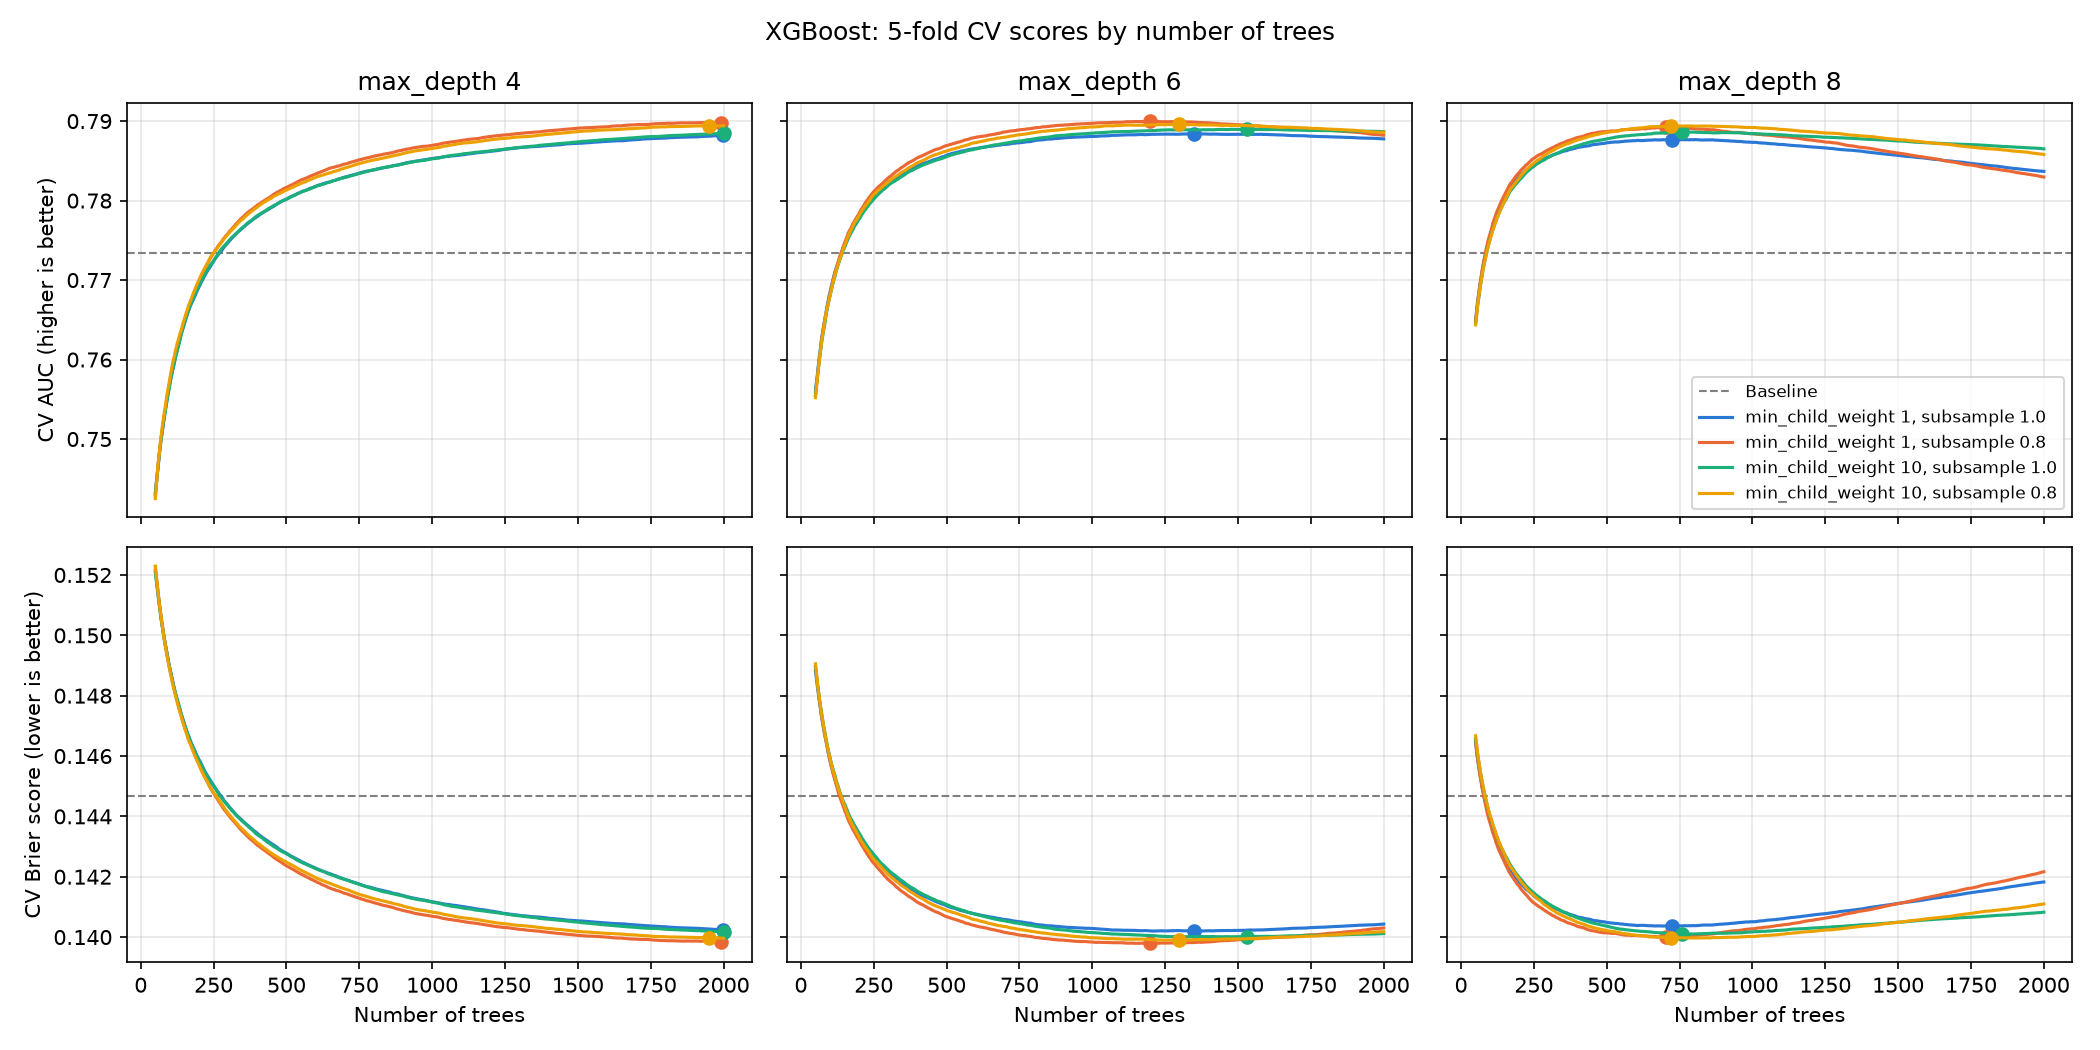

Values plotted in this chart, from the file beside it:
max_depth, min_child_weight, subsample, fold, fold_best_trees, fold_best_auc, seconds
4, 1, 0.8, 1, 1939, 0.7918, 94
4, 1, 0.8, 2, 1813, 0.7911, 93.42
4, 1, 0.8, 3, 1967, 0.789, 91.69
4, 1, 0.8, 4, 2000, 0.7869, 91.4
4, 1, 0.8, 5, 1858, 0.7905, 93.29
4, 1, 1.0, 1, 1998, 0.7898, 89.16
4, 1, 1.0, 2, 1974, 0.7895, 89.64
4, 1, 1.0, 3, 2000, 0.7877, 88.33
4, 1, 1.0, 4, 1999, 0.7849, 88.82
4, 1, 1.0, 5, 1999, 0.7891, 88.17
4, 10, 0.8, 1, 1919, 0.7915, 90.17
4, 10, 0.8, 2, 1916, 0.7907, 90
4, 10, 0.8, 3, 1965, 0.7883, 90.76
4, 10, 0.8, 4, 1948, 0.7864, 92.31
4, 10, 0.8, 5, 1930, 0.7903, 90.12
4, 10, 1.0, 1, 1914, 0.79, 88.49
4, 10, 1.0, 2, 1992, 0.7903, 88.38
4, 10, 1.0, 3, 2000, 0.7873, 89.05
4, 10, 1.0, 4, 1998, 0.7854, 88.47
4, 10, 1.0, 5, 2000, 0.7893, 89.08
6, 1, 0.8, 1, 1112, 0.7921, 93.12
6, 1, 0.8, 2, 1292, 0.7912, 94.02
6, 1, 0.8, 3, 1228, 0.7894, 93.15
6, 1, 0.8, 4, 1171, 0.7863, 93.5
6, 1, 0.8, 5, 1278, 0.7914, 93.22
6, 1, 1.0, 1, 1074, 0.7898, 91.51
6, 1, 1.0, 2, 1575, 0.79, 91.63
6, 1, 1.0, 3, 1345, 0.7883, 91.19
6, 1, 1.0, 4, 1114, 0.7849, 91.87
6, 1, 1.0, 5, 1349, 0.7895, 91.74
6, 10, 0.8, 1, 1270, 0.7914, 93.02
6, 10, 0.8, 2, 1291, 0.7913, 93.33
6, 10, 0.8, 3, 1235, 0.7886, 92.8
6, 10, 0.8, 4, 1248, 0.7861, 93.47
6, 10, 0.8, 5, 1422, 0.7907, 93
6, 10, 1.0, 1, 1504, 0.7908, 92.26
6, 10, 1.0, 2, 1509, 0.7909, 93.25
6, 10, 1.0, 3, 1869, 0.788, 93.24
6, 10, 1.0, 4, 1382, 0.7856, 92.74
6, 10, 1.0, 5, 1309, 0.7899, 92.83
8, 1, 0.8, 1, 706, 0.7912, 97.65
8, 1, 0.8, 2, 675, 0.7906, 98.02
8, 1, 0.8, 3, 793, 0.7886, 97.62
8, 1, 0.8, 4, 615, 0.7855, 98.18
8, 1, 0.8, 5, 748, 0.7905, 97.94
8, 1, 1.0, 1, 609, 0.789, 95.54
8, 1, 1.0, 2, 802, 0.7893, 95.63
8, 1, 1.0, 3, 863, 0.7871, 96.24
8, 1, 1.0, 4, 866, 0.7841, 97.53
8, 1, 1.0, 5, 724, 0.7896, 95.69
8, 10, 0.8, 1, 818, 0.7914, 97.41
8, 10, 0.8, 2, 722, 0.7911, 97.04
8, 10, 0.8, 3, 856, 0.7882, 96.88
8, 10, 0.8, 4, 717, 0.7861, 98.17
8, 10, 0.8, 5, 944, 0.7907, 97.99
8, 10, 1.0, 1, 903, 0.7904, 95.41
8, 10, 1.0, 2, 721, 0.7907, 95.84
8, 10, 1.0, 3, 919, 0.7876, 95.43
8, 10, 1.0, 4, 779, 0.7848, 96.16
8, 10, 1.0, 5, 763, 0.7899, 95.43
